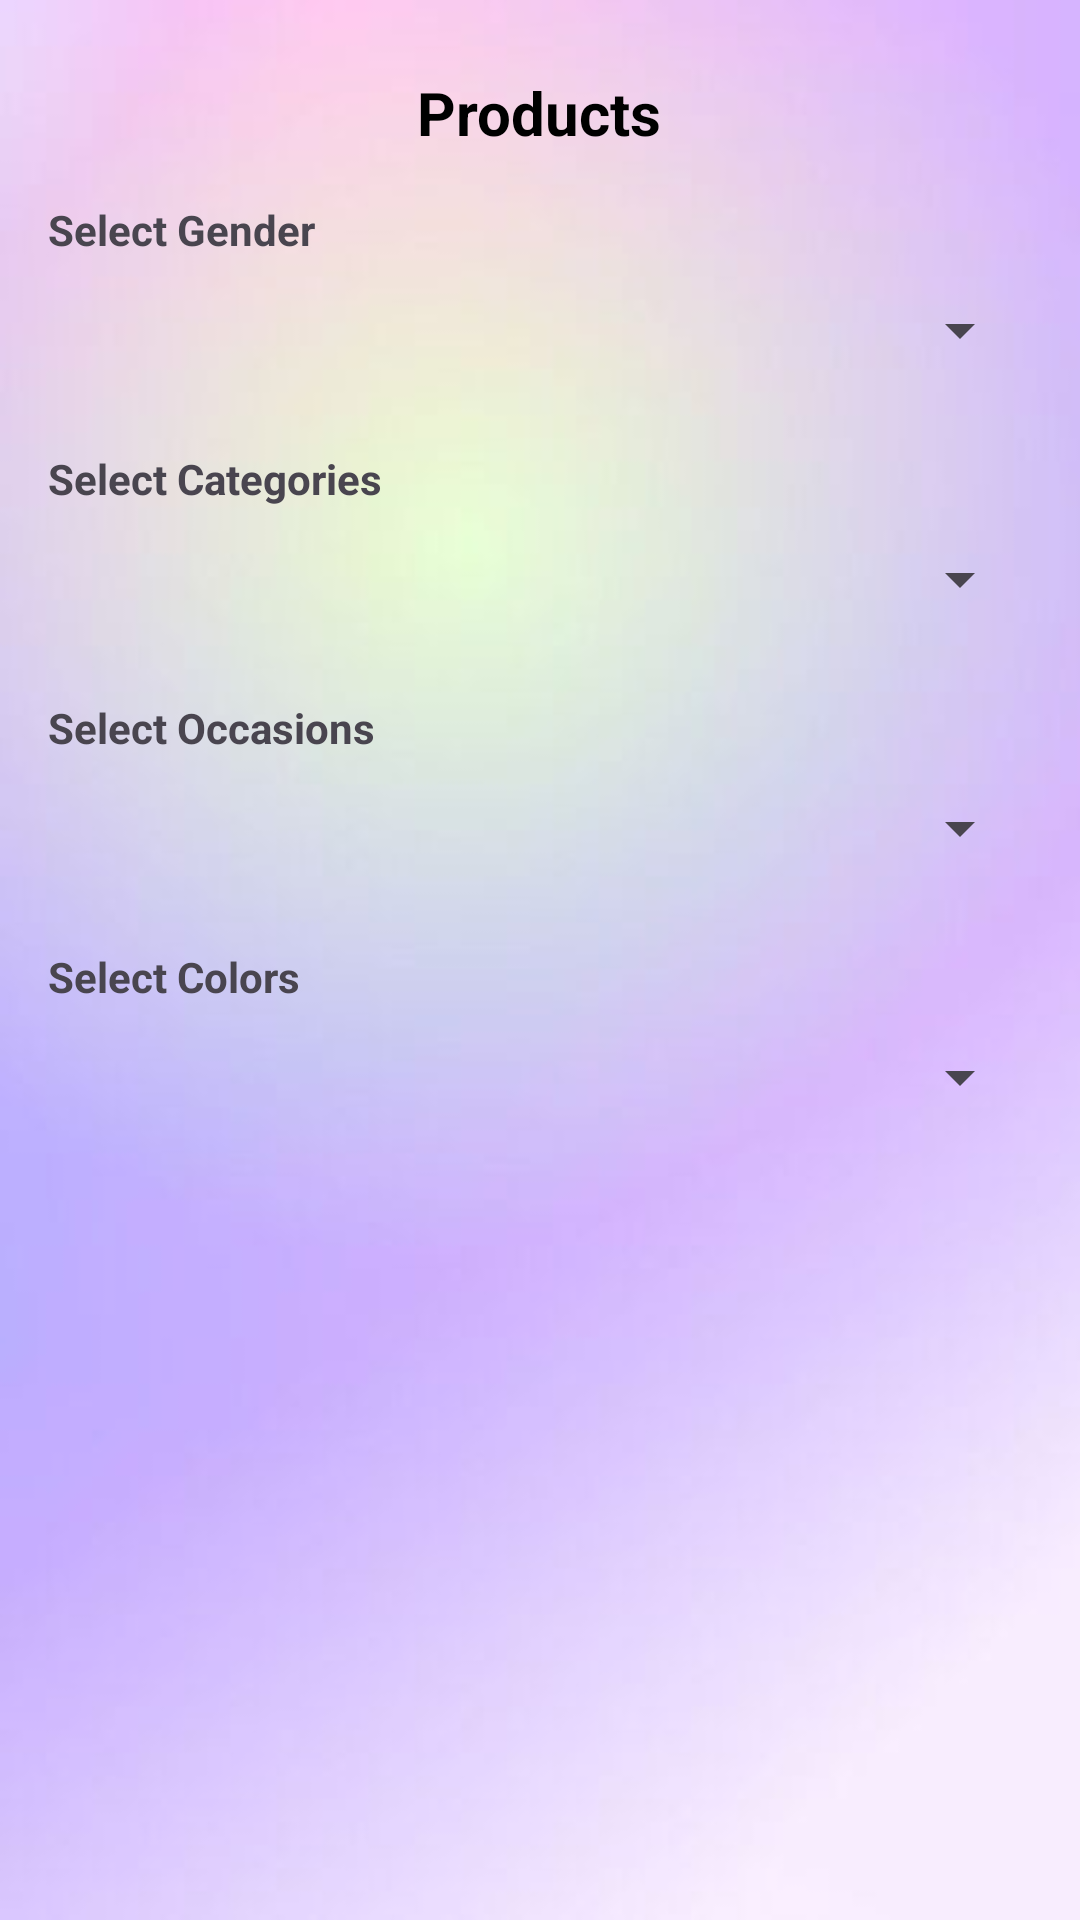

This screen was rendered from an Android layout file. Write that file and the resources it references.
<!-- AndroidManifest.xml: application theme Theme.MatchMakeover -->
<!-- res/layout/activity_product_page.xml -->
<?xml version="1.0" encoding="utf-8"?>
<ScrollView xmlns:android="http://schemas.android.com/apk/res/android"
    android:layout_width="match_parent"
    android:layout_height="match_parent"
    android:background="@drawable/background">

    <LinearLayout
        android:layout_width="match_parent"
        android:layout_height="wrap_content"
        android:orientation="vertical"
        android:padding="16dp">

        
        <TextView
            android:id="@+id/textViewTitle"
            android:layout_width="wrap_content"
            android:layout_height="wrap_content"
            android:layout_gravity="center_horizontal"
            android:layout_marginTop="8dp"
            android:text="Products"
            android:textColor="@color/black"
            android:textSize="20sp"
            android:textStyle="bold" />

        
        <TextView
            android:id="@+id/textViewGender"
            android:layout_width="wrap_content"
            android:layout_height="wrap_content"
            android:layout_marginTop="16dp"
            android:text="Select Gender"
            android:textStyle="bold" />

        <Spinner
            android:id="@+id/spinnerGender"
            android:layout_width="match_parent"
            android:layout_height="wrap_content"
            android:paddingTop="12dp"
            android:paddingBottom="12dp"
            android:minHeight="48dp" />

        
        <TextView
            android:id="@+id/textViewCategories"
            android:layout_width="wrap_content"
            android:layout_height="wrap_content"
            android:layout_marginTop="16dp"
            android:text="Select Categories"
            android:textStyle="bold" />

        <Spinner
            android:id="@+id/spinnerCategories"
            android:layout_width="match_parent"
            android:layout_height="wrap_content"
            android:paddingTop="12dp"
            android:paddingBottom="12dp"
            android:minHeight="48dp" />

        
        <TextView
            android:id="@+id/textViewOccasions"
            android:layout_width="wrap_content"
            android:layout_height="wrap_content"
            android:layout_marginTop="16dp"
            android:text="Select Occasions"
            android:textStyle="bold" />

        <Spinner
            android:id="@+id/spinnerOccasions"
            android:layout_width="match_parent"
            android:layout_height="wrap_content"
            android:paddingTop="12dp"
            android:paddingBottom="12dp"
            android:minHeight="48dp" />

        
        <TextView
            android:id="@+id/textViewColors"
            android:layout_width="wrap_content"
            android:layout_height="wrap_content"
            android:layout_marginTop="16dp"
            android:text="Select Colors"
            android:textStyle="bold" />

        <Spinner
            android:id="@+id/spinnerColors"
            android:layout_width="match_parent"
            android:layout_height="wrap_content"
            android:paddingTop="12dp"
            android:paddingBottom="12dp"
            android:minHeight="48dp" />

    </LinearLayout>
</ScrollView>
<!-- resources referenced by this layout -->
<resources>
  <color name="black">#FF000000</color>
  <!-- drawable background: png bitmap (drawable, 92322 bytes) -->
  <style name="Theme.MatchMakeover" parent="Base.Theme.MatchMakeover" />
  <style name="Base.Theme.MatchMakeover" parent="Theme.Material3.DayNight.NoActionBar">
          
          
      </style>
</resources>
